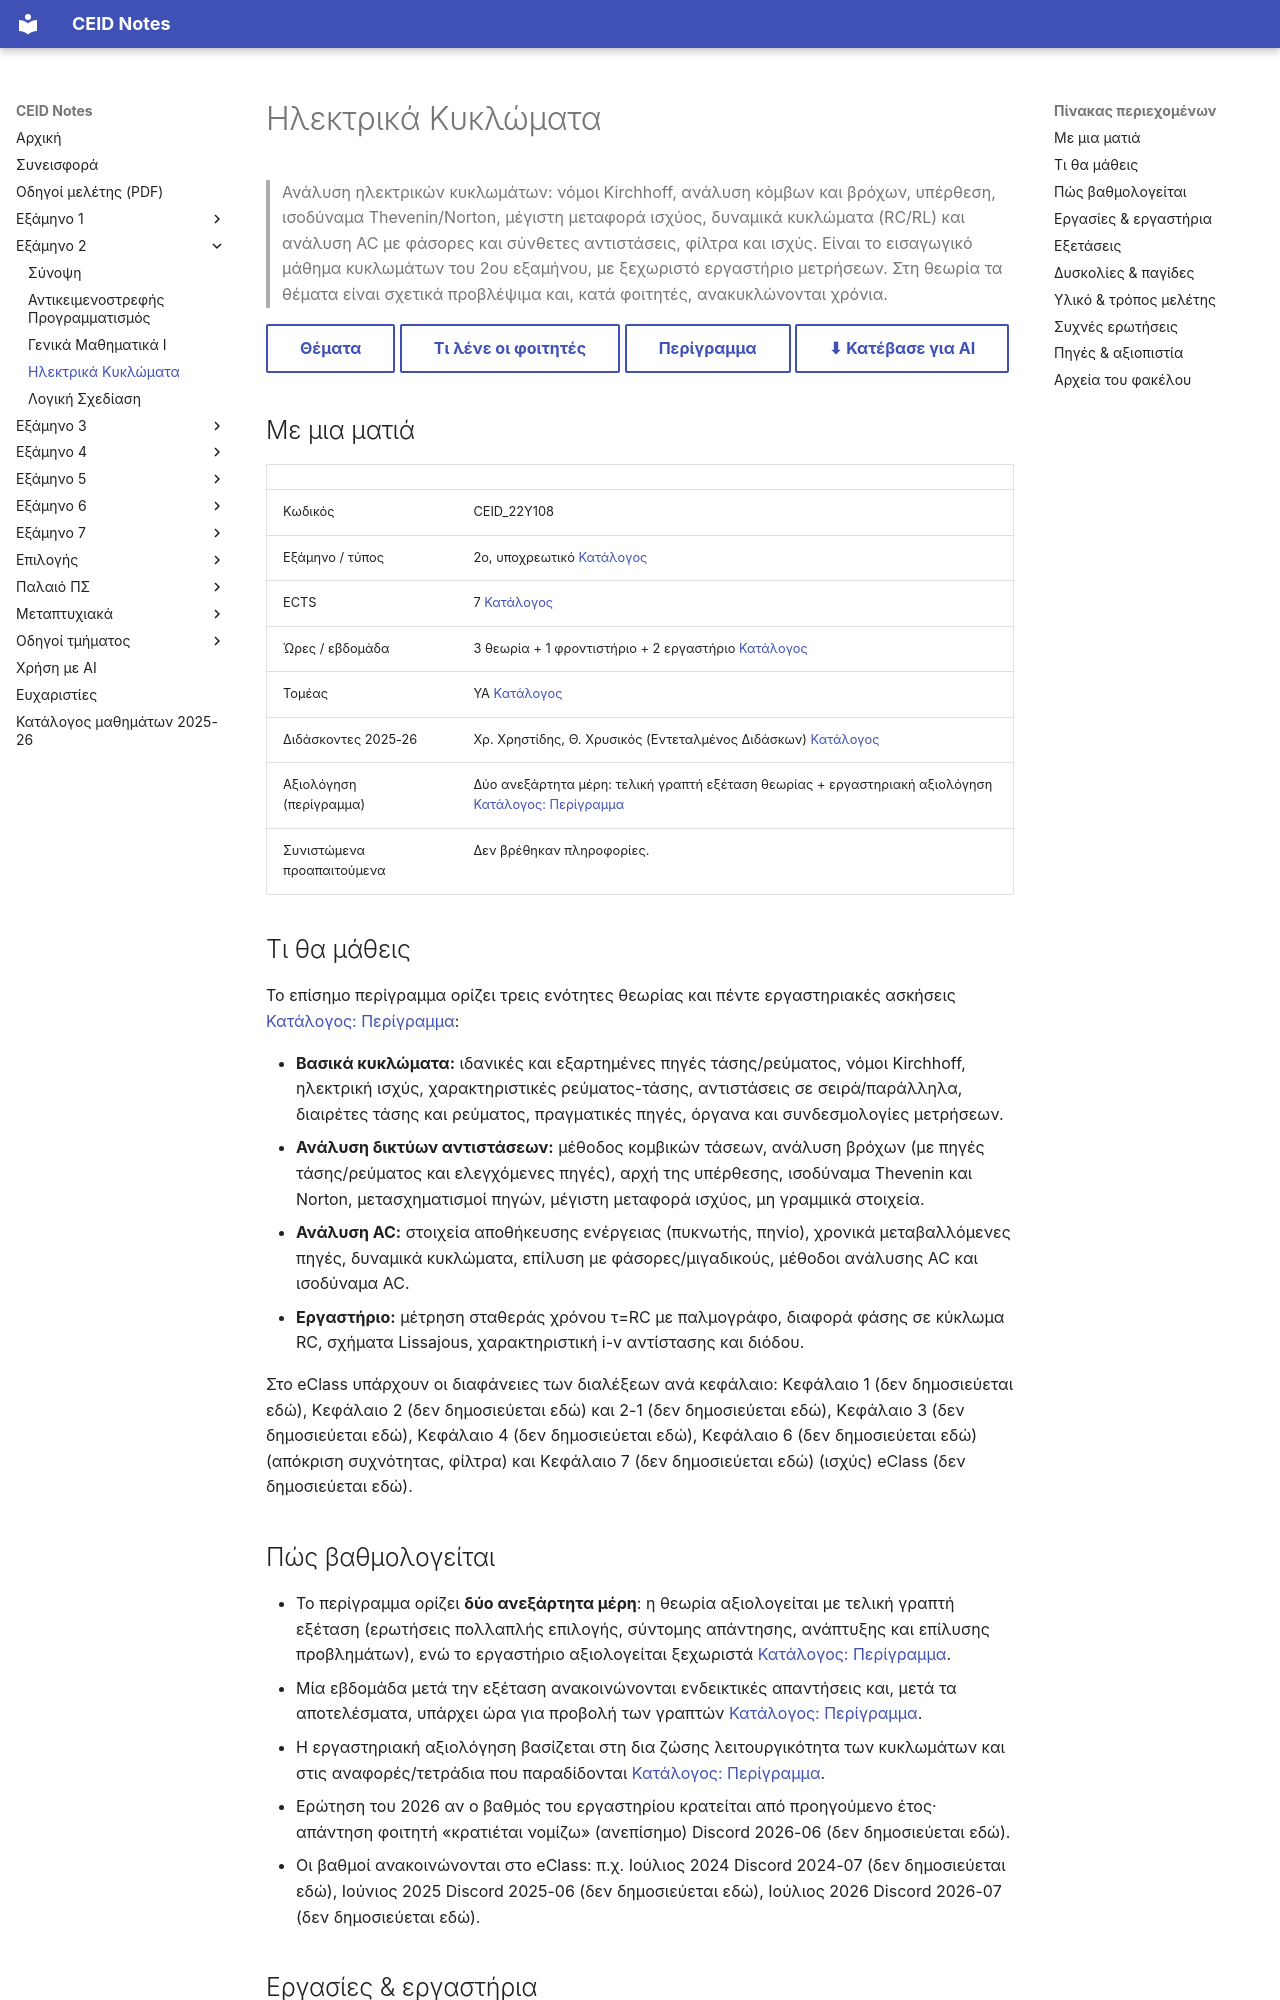

repository: kdngiorgos/ceid-notes · page: Semesters/Semester 2 (2ο Εξάμηνο)/Ηλεκτρικά Κυκλώματα - CEID_22Y108/index.html · generator: mkdocs

---
code: CEID_22Y108
title: "Ηλεκτρικά Κυκλώματα"
category: core
code_aliases: ["CEID_22Υ108", "22Y108", "22Υ108"]
semester: 2
ects: 7
hours: {theory: 3, tutorial: 1, lab: 2}
sector: ΥΑ
instructors_2025_26: ["Χρ. Χρηστίδης", "Θ. Χρυσικός (Εντεταλμένος Διδάσκων)"]
prerequisites_recommended: []
difficulty: null
grading_summary: "Δύο ανεξάρτητα μέρη: τελική γραπτή εξέταση θεωρίας και ξεχωριστή εργαστηριακή αξιολόγηση (περίγραμμα)"
exam_sessions: ["2021", "2023-06", "2024-07", "2026-06"]
sources: [../../../catalog/curriculum.md, catalog/outlines/CEID_22Y108.md, "discord/ (8 περίοδοι, 2023-03 έως 2026-09)", eclass/, "Previous Exams/"]
last_reviewed: 2026-10-12
---
# Ηλεκτρικά Κυκλώματα

> Ανάλυση ηλεκτρικών κυκλωμάτων: νόμοι Kirchhoff, ανάλυση κόμβων και βρόχων, υπέρθεση, ισοδύναμα Thevenin/Norton, μέγιστη μεταφορά ισχύος, δυναμικά κυκλώματα (RC/RL) και ανάλυση AC με φάσορες και σύνθετες αντιστάσεις, φίλτρα και ισχύς. Είναι το εισαγωγικό μάθημα κυκλωμάτων του 2ου εξαμήνου, με ξεχωριστό εργαστήριο μετρήσεων. Στη θεωρία τα θέματα είναι σχετικά προβλέψιμα και, κατά φοιτητές, ανακυκλώνονται χρόνια.

[Θέματα](Previous%20Exams/README.md){ .md-button } [Τι λένε οι φοιτητές](#δυσκολίες--παγίδες){ .md-button } [Περίγραμμα](../../../catalog/outlines/CEID_22Y108.md){ .md-button } [⬇ Κατέβασε για AI](../../../downloads/CEID_22Y108.zip){ .md-button }


## Με μια ματιά

| | |
|---|---|
| Κωδικός | CEID_22Y108 |
| Εξάμηνο / τύπος | 2ο, υποχρεωτικό [Κατάλογος](../../../catalog/curriculum.md) |
| ECTS | 7 [Κατάλογος](../../../catalog/curriculum.md) |
| Ώρες / εβδομάδα | 3 θεωρία + 1 φροντιστήριο + 2 εργαστήριο [Κατάλογος](../../../catalog/curriculum.md) |
| Τομέας | ΥΑ [Κατάλογος](../../../catalog/curriculum.md) |
| Διδάσκοντες 2025-26 | Χρ. Χρηστίδης, Θ. Χρυσικός (Εντεταλμένος Διδάσκων) [Κατάλογος](../../../catalog/curriculum.md) |
| Αξιολόγηση (περίγραμμα) | Δύο ανεξάρτητα μέρη: τελική γραπτή εξέταση θεωρίας + εργαστηριακή αξιολόγηση [Κατάλογος: Περίγραμμα](https://www.ceid.upatras.gr/assets/2024/06/Ηλεκτρικά-Κυκλώματα-ΝΠΣ.pdf) |
| Συνιστώμενα προαπαιτούμενα | Δεν βρέθηκαν πληροφορίες. |

## Τι θα μάθεις

Το επίσημο περίγραμμα ορίζει τρεις ενότητες θεωρίας και πέντε εργαστηριακές ασκήσεις [Κατάλογος: Περίγραμμα](https://www.ceid.upatras.gr/assets/2024/06/Ηλεκτρικά-Κυκλώματα-ΝΠΣ.pdf):

- **Βασικά κυκλώματα:** ιδανικές και εξαρτημένες πηγές τάσης/ρεύματος, νόμοι Kirchhoff, ηλεκτρική ισχύς, χαρακτηριστικές ρεύματος-τάσης, αντιστάσεις σε σειρά/παράλληλα, διαιρέτες τάσης και ρεύματος, πραγματικές πηγές, όργανα και συνδεσμολογίες μετρήσεων.
- **Ανάλυση δικτύων αντιστάσεων:** μέθοδος κομβικών τάσεων, ανάλυση βρόχων (με πηγές τάσης/ρεύματος και ελεγχόμενες πηγές), αρχή της υπέρθεσης, ισοδύναμα Thevenin και Norton, μετασχηματισμοί πηγών, μέγιστη μεταφορά ισχύος, μη γραμμικά στοιχεία.
- **Ανάλυση AC:** στοιχεία αποθήκευσης ενέργειας (πυκνωτής, πηνίο), χρονικά μεταβαλλόμενες πηγές, δυναμικά κυκλώματα, επίλυση με φάσορες/μιγαδικούς, μέθοδοι ανάλυσης AC και ισοδύναμα AC.
- **Εργαστήριο:** μέτρηση σταθεράς χρόνου τ=RC με παλμογράφο, διαφορά φάσης σε κύκλωμα RC, σχήματα Lissajous, χαρακτηριστική i-v αντίστασης και διόδου.

Στο eClass υπάρχουν οι διαφάνειες των διαλέξεων ανά κεφάλαιο: Κεφάλαιο 1 (δεν δημοσιεύεται εδώ), Κεφάλαιο 2 (δεν δημοσιεύεται εδώ) και 2-1 (δεν δημοσιεύεται εδώ), Κεφάλαιο 3 (δεν δημοσιεύεται εδώ), Κεφάλαιο 4 (δεν δημοσιεύεται εδώ), Κεφάλαιο 6 (δεν δημοσιεύεται εδώ) (απόκριση συχνότητας, φίλτρα) και Κεφάλαιο 7 (δεν δημοσιεύεται εδώ) (ισχύς) eClass (δεν δημοσιεύεται εδώ).
